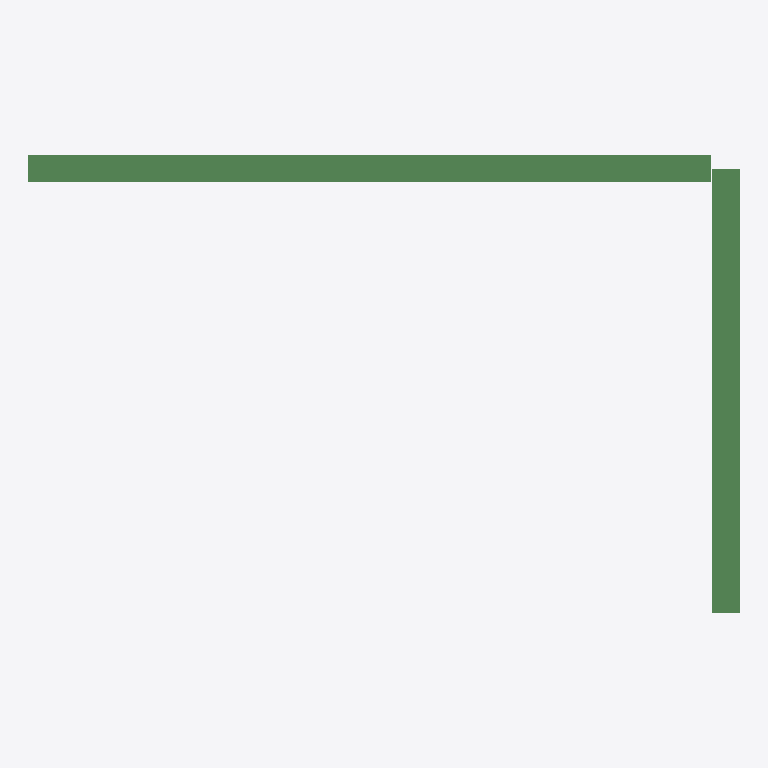
Plan cut of the same IFC building model at storey 'Level 2' (level 3.05 m, cut at 4.45 m), seen from above with north up, elements coloured by IFC class: 2 beams (green). No cut surface shows.
Extent 4.3 m × 2.8 m × 0.3 m (x, y, z). Storeys (1): Level 2 at 3.05 m. Elements (2): 2 IfcBeam.

HEADER;
FILE_DESCRIPTION(('ViewDefinition [CoordinationView]'),'2;1');
FILE_NAME('Project Number','2015-02-17T10:31:09',(''),(''),'The EXPRESS Data Manager Version 5.02.0100.07 : ','20150108_1408(x64) - Exporter 16.0.0.0 - Default','');
FILE_SCHEMA(('IFC2X3'));
ENDSEC;
DATA;
#102=IFCPROJECT('0sOq6qEcjCA8kc14DMHQUA',#41,'Project Number',$,$,'Project Name','Project Status',(#91,#99),#86);
#401=IFCSITE('0sOq6qEcjCA8kc14DMHQU8',#41,'Default',$,'',#400,$,$,.ELEMENT.,(42,12,46,804504),(-71,-1,-58,-789672),0.0,$,$);
#112=IFCBUILDING('0sOq6qEcjCA8kc14DMHQUB',#41,'',$,$,#32,$,'',.ELEMENT.,$,$,#108);
#127=IFCBUILDINGSTOREY('0sOq6qEcjCA8kc14EfkYTD',#41,'Level 2',$,$,#126,$,'Level 2',.ELEMENT.,10.0);
#165=IFCBEAM('014DnfrVP2CwYZDHGE44K4',#41,'W Shapes:W12X26:522482',$,'W Shapes:W12X26:164481',#132,#161,'522482');
#345=IFCBEAM('014DnfrVP2CwYZDHGE44Jp',#41,'W Shapes:W12X26:522501',$,'W Shapes:W12X26:164481',#323,#343,'522501');
ENDSEC;
